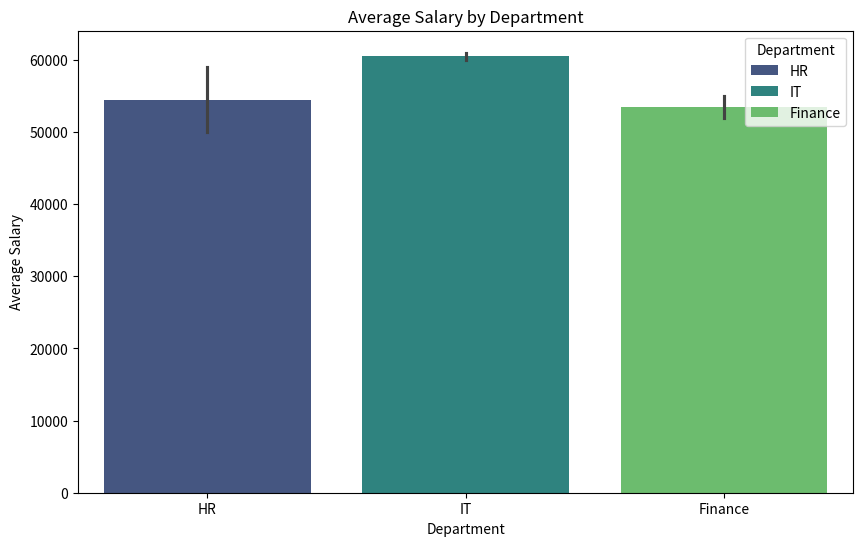
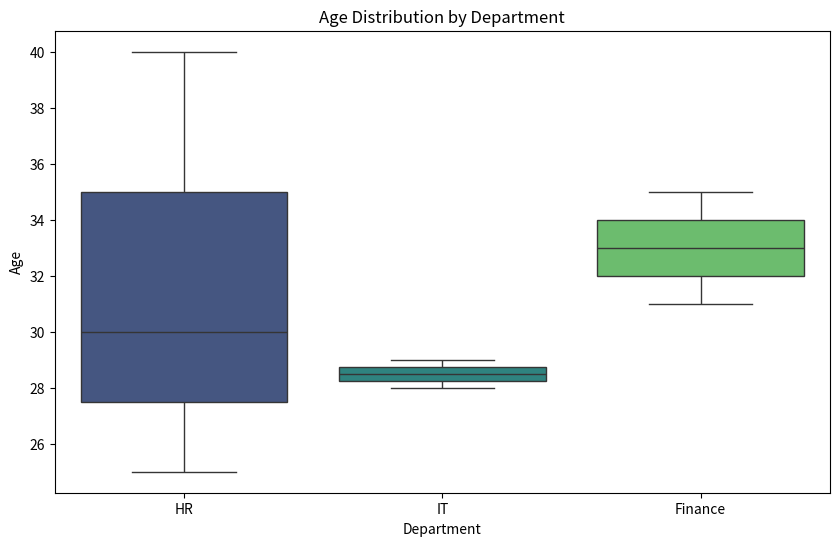
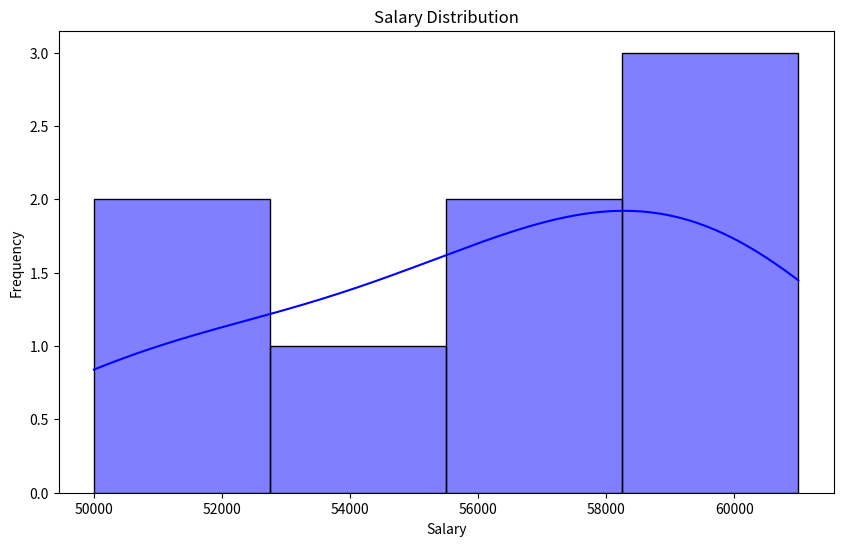

Here is the Python script that generated these plots, in order:
import pandas as pd
import numpy as np
import seaborn as sns
import matplotlib.pyplot as plt
import matplotlib

# Use a non-interactive backend
matplotlib.use('Agg')

# Create a sample DataFrame
data = {
    'Name': ['Alice', 'Bob', np.nan, 'Diana', 'Eve', 'Frank', np.nan, 'Hank', 'Ivy', 'John'],
    'Age': [25, np.nan, 35, 29, 32, 40, 31, 28, 30, 31],
    'Salary': [50000, 60000, 55000, np.nan, 58000, np.nan, 52000, 61000, 59000, 56000],
    'Department': ['HR', 'IT', 'Finance', 'IT', np.nan, 'HR', 'Finance', 'IT', 'HR', np.nan]
}

df = pd.DataFrame(data)

# Display the original dataset
print("Original Dataset:")
print(df)

# Dataset info
print("\nDataset Info:")
print(df.info())

# Missing values per column
print("\nMissing Values per Column:")
print(df.isnull().sum())

# Fill missing values (impute with mean for numeric columns, 'Unknown' for categorical columns)
df['Age'].fillna(df['Age'].mean(), inplace=True)
df['Salary'].fillna(df['Salary'].mean(), inplace=True)
df['Department'].fillna('Unknown', inplace=True)
df['Name'].fillna('Unknown', inplace=True)

# Display cleaned dataset
print("\nCleaned Dataset:")
print(df)

# Missing values after cleaning
print("\nMissing Values After Cleaning:")
print(df.isnull().sum())

# Basic statistics of numerical columns
print("\nBasic Statistics of Numerical Columns:")
print(df[['Age', 'Salary']].describe())

# Average salary by department
print("\nAverage Salary by Department:")
print(df.groupby('Department')['Salary'].mean())

# Plot salary distribution by department
plt.figure(figsize=(10, 6))
sns.barplot(x='Department', y='Salary', data=df, hue='Department', palette='viridis')
plt.title('Average Salary by Department')
plt.xlabel('Department')
plt.ylabel('Average Salary')

# Save the plot to a file
plt.savefig('barplot.png')

# Plot age distribution by department
plt.figure(figsize=(10, 6))
sns.boxplot(x='Department', y='Age', data=df, palette='viridis')
plt.title('Age Distribution by Department')
plt.xlabel('Department')
plt.ylabel('Age')

# Save the plot to a file
plt.savefig('boxplot.png')

# Plot salary distribution
plt.figure(figsize=(10, 6))
sns.histplot(df['Salary'], kde=True, color='blue')
plt.title('Salary Distribution')
plt.xlabel('Salary')
plt.ylabel('Frequency')

# Save the plot to a file
plt.savefig('salary_distribution.png')

# Show the plots (not necessary since we are saving them, but can be included if interactive backend is set up)
# plt.show()  # You can remove this line if you're using a non-interactive backend
